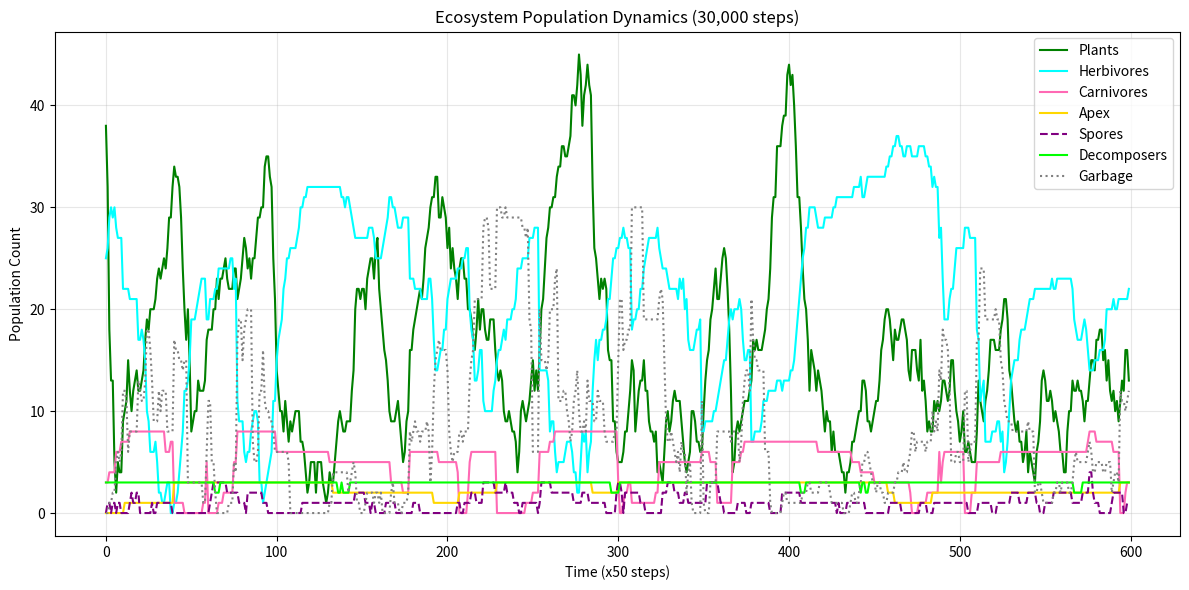

Here is the Python script that generated this plot:
import math
import random
import matplotlib.pyplot as plt

WIDTH = 320
HEIGHT = 170

MAX_PLANTS = 50
MAX_HERBS = 40
MAX_CARNS = 8
MAX_APEX = 3
MAX_SPORES = 15
MAX_DECOMPS = 10
MAX_GARBAGES = 30

# Parameters to tune
P_PLANT_SPAWN = 0.035
HERB_DRAIN = 0.04
HERB_REP_THRESH = 120.0
HERB_REP_COST = 50.0
HERB_EAT_GAIN = 30.0

CARN_DRAIN = 0.06
CARN_REP_THRESH = 150.0
CARN_REP_COST = 70.0
CARN_EAT_GAIN = 60.0

APEX_DRAIN = 0.15
APEX_REP_THRESH = 500.0
APEX_REP_COST = 200.0
APEX_EAT_GAIN = 120.0

class Entity:
    def __init__(self, x, y, energy, infected=False):
        self.x = x
        self.y = y
        self.vx = random.uniform(-1, 1)
        self.vy = random.uniform(-1, 1)
        self.energy = energy
        self.infected = infected

class Plant:
    def __init__(self, x, y):
        self.x = x
        self.y = y

class Spore:
    def __init__(self, x, y):
        self.x = x
        self.y = y
        self.vx = random.uniform(-0.1, 0.9)
        self.vy = random.uniform(-0.5, 0.5)

class Garbage:
    def __init__(self, x, y):
        self.x = x + random.uniform(-3, 3)
        self.y = y + random.uniform(-3, 3)

plants = []
herbs = []
carns = []
apexs = []
spores = []
decomps = []
garbages = []

def dist2(a, b):
    return (a.x - b.x)**2 + (a.y - b.y)**2

def spawn_garbage(x, y):
    global garbages
    garbages.append(Garbage(x, y))
    if len(garbages) > MAX_GARBAGES:
        garbages.pop(0)

def sim_step():
    global plants, herbs, carns, apexs, spores, decomps, garbages
    
    if random.random() < P_PLANT_SPAWN and len(plants) < MAX_PLANTS:
        plants.append(Plant(random.uniform(5, WIDTH-5), random.uniform(5, HEIGHT-5)))
        
    if random.random() < 0.001 and len(spores) < MAX_SPORES:
        spores.append(Spore(random.uniform(10, WIDTH-10), random.uniform(10, HEIGHT-10)))

    if len(herbs) < 5 and random.random() < 0.01:
        herbs.append(Entity(random.uniform(10, WIDTH-10), random.uniform(10, HEIGHT-10), 80))
    if len(carns) < 2 and len(herbs) > 20 and random.random() < 0.01:
        carns.append(Entity(random.uniform(10, WIDTH-10), random.uniform(10, HEIGHT-10), 100))
    if len(apexs) < 1 and len(carns) > 6 and random.random() < 0.01:
        apexs.append(Entity(random.uniform(10, WIDTH-10), random.uniform(10, HEIGHT-10), 300))
    if len(decomps) < 3 and random.random() < 0.01:
        decomps.append(Entity(random.uniform(10, WIDTH-10), random.uniform(10, HEIGHT-10), 80))

    # Decomposers
    new_decomps = []
    for d in decomps:
        min_d = 99999
        target_g = None
        target_s = None
        
        for g in garbages:
            d_sq = dist2(d, g)
            if d_sq < min_d:
                min_d = d_sq
                target_g = g
                target_s = None
                
        for s in spores:
            d_sq = dist2(d, s)
            if d_sq < min_d:
                min_d = d_sq
                target_s = s
                target_g = None
                
        if target_g:
            dx = target_g.x - d.x
            dy = target_g.y - d.y
            mag = math.sqrt(dist2(d, target_g))
            if mag > 0:
                d.vx = d.vx * 0.95 + (dx/mag)*0.1
                d.vy = d.vy * 0.95 + (dy/mag)*0.1
            if min_d < 36:
                if target_g in garbages: garbages.remove(target_g)
                d.energy += 20
        elif target_s:
            dx = target_s.x - d.x
            dy = target_s.y - d.y
            mag = math.sqrt(dist2(d, target_s))
            if mag > 0:
                d.vx = d.vx * 0.95 + (dx/mag)*0.1
                d.vy = d.vy * 0.95 + (dy/mag)*0.1
            if min_d < 36:
                if target_s in spores: spores.remove(target_s)
                d.energy += 20
        else:
            d.vx += random.uniform(-0.1, 0.1)
            d.vy += random.uniform(-0.1, 0.1)
            
        speed = math.sqrt(d.vx**2 + d.vy**2)
        if speed > 0.7:
            d.vx = (d.vx/speed)*0.7
            d.vy = (d.vy/speed)*0.7
            
        d.x += d.vx
        d.y += d.vy
        if d.x < 0: d.x=0; d.vx*=-1
        if d.x > WIDTH: d.x=WIDTH; d.vx*=-1
        if d.y < 0: d.y=0; d.vy*=-1
        if d.y > HEIGHT: d.y=HEIGHT; d.vy*=-1
        
        d.energy -= 0.05
        if d.energy > 0:
            if d.energy > 120:
                d.energy -= 80
                if len(plants) < MAX_PLANTS:
                    plants.append(Plant(d.x, d.y))
            new_decomps.append(d)
        else:
            spawn_garbage(d.x, d.y)
    decomps = new_decomps

    # Spores update
    for s in spores[:]:
        s.x += s.vx
        s.y += s.vy
        if s.x > WIDTH: s.x = 0
        elif s.x < 0: s.x = WIDTH
        if s.y > HEIGHT: s.y = 0
        elif s.y < 0: s.y = HEIGHT
        
        for h in herbs:
            if not h.infected and dist2(h, s) < 36:
                h.infected = True
                if s in spores: spores.remove(s)
                break

    # Herbs update
    new_herbs = []
    for h in herbs:
        nearest_p = None
        min_d = 99999
        for p in plants:
            d_sq = dist2(h, p)
            if d_sq < min_d:
                min_d = d_sq
                nearest_p = p
        
        if nearest_p:
            dx = nearest_p.x - h.x
            dy = nearest_p.y - h.y
            mag = math.sqrt(dist2(h, nearest_p))
            if mag > 0 and not h.infected:
                h.vx = h.vx * 0.97 + (dx/mag)*0.05
                h.vy = h.vy * 0.97 + (dy/mag)*0.05
            if min_d < 25:
                if nearest_p in plants: plants.remove(nearest_p)
                h.energy += HERB_EAT_GAIN
        else:
            h.vx += random.uniform(-0.1, 0.1)
            h.vy += random.uniform(-0.1, 0.1)
            
        for c in carns:
            dx = h.x - c.x
            dy = h.y - c.y
            d_sq = dx*dx + dy*dy
            if d_sq < 4000:
                mag = math.sqrt(d_sq)
                if mag > 0:
                    h.vx += (dx/mag)*0.1
                    h.vy += (dy/mag)*0.1
                    
        for a in apexs:
            dx = h.x - a.x
            dy = h.y - a.y
            d_sq = dx*dx + dy*dy
            if d_sq < 6000:
                mag = math.sqrt(d_sq)
                if mag > 0:
                    h.vx += (dx/mag)*0.12
                    h.vy += (dy/mag)*0.12
                    
        if h.infected:
            h.vx += random.uniform(-0.5, 0.5)
            h.vy += random.uniform(-0.5, 0.5)
            h.energy -= 0.15
            
        speed = math.sqrt(h.vx**2 + h.vy**2)
        limit = 1.2 if h.infected else 0.8
        if speed > limit:
            h.vx = (h.vx/speed)*limit
            h.vy = (h.vy/speed)*limit
            
        h.x += h.vx
        h.y += h.vy
        if h.x < 0: h.x=0; h.vx*=-1
        if h.x > WIDTH: h.x=WIDTH; h.vx*=-1
        if h.y < 0: h.y=0; h.vy*=-1
        if h.y > HEIGHT: h.y=HEIGHT; h.vy*=-1
        
        h.energy -= HERB_DRAIN
        
        if h.energy > 0:
            if h.energy > HERB_REP_THRESH and not h.infected and len(herbs)+len(new_herbs) < MAX_HERBS:
                h.energy -= HERB_REP_COST
                new_herbs.append(Entity(h.x, h.y, 80))
            new_herbs.append(h)
        else:
            spawn_garbage(h.x, h.y)
            if h.infected and len(spores) < MAX_SPORES - 1:
                spores.append(Spore(h.x, h.y))
                spores.append(Spore(h.x, h.y))
                
    herbs = new_herbs

    # Carns update
    new_carns = []
    for c in carns:
        nearest_h = None
        min_d = 99999
        for h in herbs:
            d_sq = dist2(c, h)
            if d_sq < min_d:
                min_d = d_sq
                nearest_h = h
                
        if nearest_h:
            dx = nearest_h.x - c.x
            dy = nearest_h.y - c.y
            mag = math.sqrt(dist2(c, nearest_h))
            if mag > 0:
                c.vx = c.vx * 0.96 + (dx/mag)*0.08
                c.vy = c.vy * 0.96 + (dy/mag)*0.08
            if min_d < 36:
                if nearest_h in herbs: herbs.remove(nearest_h)
                c.energy += CARN_EAT_GAIN
                spawn_garbage(nearest_h.x, nearest_h.y)
                if nearest_h.infected and len(spores) < MAX_SPORES:
                    spores.append(Spore(c.x, c.y))
        else:
            c.vx += random.uniform(-0.1, 0.1)
            c.vy += random.uniform(-0.1, 0.1)
            
        escaping = False
        for a in apexs:
            dx = c.x - a.x
            dy = c.y - a.y
            d_sq = dx*dx + dy*dy
            if d_sq < 8000:
                escaping = True
                mag = math.sqrt(d_sq)
                if mag > 0:
                    c.vx += (dx/mag)*0.3
                    c.vy += (dy/mag)*0.3
                    
        speed = math.sqrt(c.vx**2 + c.vy**2)
        limit = 1.7 if escaping else 1.1
        if speed > limit:
            c.vx = (c.vx/speed)*limit
            c.vy = (c.vy/speed)*limit
            
        c.x += c.vx
        c.y += c.vy
        if c.x < 0: c.x=0; c.vx*=-1
        if c.x > WIDTH: c.x=WIDTH; c.vx*=-1
        if c.y < 0: c.y=0; c.vy*=-1
        if c.y > HEIGHT: c.y=HEIGHT; c.vy*=-1
        
        c.energy -= CARN_DRAIN
        
        if c.energy > 0:
            if c.energy > CARN_REP_THRESH and len(carns)+len(new_carns) < MAX_CARNS:
                c.energy -= CARN_REP_COST
                new_carns.append(Entity(c.x, c.y, 100))
            new_carns.append(c)
        else:
            spawn_garbage(c.x, c.y)
    carns = new_carns
    
    # Apex update
    new_apexs = []
    for a in apexs:
        nearest_c = None
        min_d = 40000
        for c in carns:
            d_sq = dist2(a, c)
            if d_sq < min_d:
                min_d = d_sq
                nearest_c = c
                
        if nearest_c:
            dx = nearest_c.x - a.x
            dy = nearest_c.y - a.y
            mag = math.sqrt(dist2(a, nearest_c))
            if mag > 0:
                a.vx = a.vx * 0.98 + (dx/mag)*0.12
                a.vy = a.vy * 0.98 + (dy/mag)*0.12
            if min_d < 64:
                if nearest_c in carns: carns.remove(nearest_c)
                a.energy += APEX_EAT_GAIN
                spawn_garbage(nearest_c.x, nearest_c.y)
        else:
            a.vx += random.uniform(-0.1, 0.1)
            a.vy += random.uniform(-0.1, 0.1)
            
        speed = math.sqrt(a.vx**2 + a.vy**2)
        if speed > 1.5:
            a.vx = (a.vx/speed)*1.5
            a.vy = (a.vy/speed)*1.5
            
        a.x += a.vx
        a.y += a.vy
        if a.x < 0: a.x=0; a.vx*=-1
        if a.x > WIDTH: a.x=WIDTH; a.vx*=-1
        if a.y < 0: a.y=0; a.vy*=-1
        if a.y > HEIGHT: a.y=HEIGHT; a.vy*=-1
        
        a.energy -= APEX_DRAIN
        
        if a.energy > 0:
            if a.energy > APEX_REP_THRESH and len(apexs)+len(new_apexs) < MAX_APEX:
                a.energy -= APEX_REP_COST
                new_apexs.append(Entity(a.x, a.y, 300))
            new_apexs.append(a)
        else:
            spawn_garbage(a.x, a.y)
    apexs = new_apexs

def run_sim():
    for _ in range(40): plants.append(Plant(random.uniform(5, WIDTH-5), random.uniform(5, HEIGHT-5)))
    for _ in range(25): herbs.append(Entity(random.uniform(10, WIDTH-10), random.uniform(10, HEIGHT-10), 80))
    for _ in range(3): carns.append(Entity(random.uniform(10, WIDTH-10), random.uniform(10, HEIGHT-10), 100))
    for _ in range(3): decomps.append(Entity(random.uniform(10, WIDTH-10), random.uniform(10, HEIGHT-10), 80))
    
    hist_plants = []
    hist_herbs = []
    hist_carns = []
    hist_apexs = []
    hist_spores = []
    hist_decomps = []
    hist_garbages = []
    
    steps = 30000
    for step in range(steps):
        sim_step()
        if step % 50 == 0:  # Sample every 50 frames to keep plot clean
            hist_plants.append(len(plants))
            hist_herbs.append(len(herbs))
            hist_carns.append(len(carns))
            hist_apexs.append(len(apexs))
            hist_spores.append(len(spores))
            hist_decomps.append(len(decomps))
            hist_garbages.append(len(garbages))
            
    print(f"Stats over {steps} ticks:")
    print(f"Plants: {sum(hist_plants)/len(hist_plants):.1f} / {MAX_PLANTS}")
    print(f"Herbs:  {sum(hist_herbs)/len(hist_herbs):.1f} / {MAX_HERBS}")
    print(f"Carns:  {sum(hist_carns)/len(hist_carns):.1f} / {MAX_CARNS}")
    print(f"Apexs:  {sum(hist_apexs)/len(hist_apexs):.1f} / {MAX_APEX}")
    print(f"Decomp: {sum(hist_decomps)/len(hist_decomps):.1f} / {MAX_DECOMPS}")
    print(f"Garbag: {sum(hist_garbages)/len(hist_garbages):.1f} / {MAX_GARBAGES}")

    # Plot
    plt.figure(figsize=(12, 6))
    plt.plot(hist_plants, label='Plants', color='green')
    plt.plot(hist_herbs, label='Herbivores', color='cyan')
    plt.plot(hist_carns, label='Carnivores', color='hotpink')
    plt.plot(hist_apexs, label='Apex', color='gold')
    plt.plot(hist_spores, label='Spores', color='purple', linestyle='--')
    plt.plot(hist_decomps, label='Decomposers', color='lime')
    plt.plot(hist_garbages, label='Garbage', color='gray', linestyle=':')
    
    plt.title('Ecosystem Population Dynamics (30,000 steps)')
    plt.xlabel('Time (x50 steps)')
    plt.ylabel('Population Count')
    plt.legend(loc='upper right')
    plt.grid(True, alpha=0.3)
    plt.tight_layout()
    plt.savefig('ecosystem_plot.png')

if __name__ == '__main__':
    run_sim()
